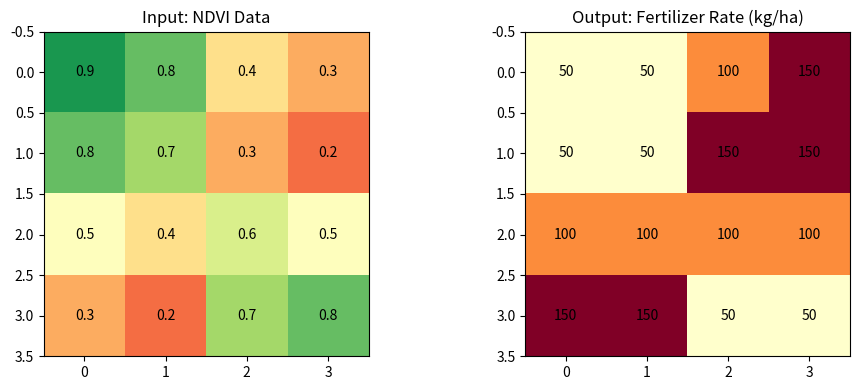

This figure's Python source: (Note: this script raises an exception after producing the figure.)
"""
09주차 실습 Step 0: VRT(변량 제어) 기초 로직 이해
- 직관적인 4x4 소형 가상 밭 데이터를 직접 생성
- 각 칸(셀)의 NDVI 값을 바탕으로 비료 처방량 할당
- 전체 필요한 비료량 합산 계산
"""

import numpy as np
import matplotlib.pyplot as plt
import os

# 1. 4x4 소형 가상 NDVI 밭 데이터 (직접 입력)
# 직관적으로 왼쪽 위는 생육 우수(0.9), 오른쪽 아래는 불량(0.2)
ndvi_data = np.array([
    [0.9, 0.8, 0.4, 0.3],
    [0.8, 0.7, 0.3, 0.2],
    [0.5, 0.4, 0.6, 0.5],
    [0.3, 0.2, 0.7, 0.8]
])

# 2. 구역(Zone)별 처방량(Rate) 할당 로직
rate_data = np.zeros_like(ndvi_data)

for i in range(4):
    for j in range(4):
        val = ndvi_data[i, j]
        if val < 0.4:
            rate_data[i, j] = 150  # Zone 1: 생육 불량 (보충 시비)
        elif val < 0.7:
            rate_data[i, j] = 100  # Zone 2: 생육 보통 (표준 시비)
        else:
            rate_data[i, j] = 50   # Zone 3: 생육 우수 (시비 절감)

# 3. 비료 소모량 총합 계산
total_fertilizer = np.sum(rate_data)
print(f"✅ 해당 구역(4x4)에 필요한 총 비료량: {total_fertilizer} kg")

# 4. 결과 시각화 (값 표시 포함)
fig, (ax1, ax2) = plt.subplots(1, 2, figsize=(10, 4))

ax1.imshow(ndvi_data, cmap='RdYlGn', vmin=0, vmax=1)
ax1.set_title("Input: NDVI Data")
# 각 칸에 실제 수치 표시
for (j, i), label in np.ndenumerate(ndvi_data):
    ax1.text(i, j, f"{label:.1f}", ha='center', va='center', color='black')

ax2.imshow(rate_data, cmap='YlOrRd')
ax2.set_title("Output: Fertilizer Rate (kg/ha)")
# 각 칸에 실제 수치 표시
for (j, i), label in np.ndenumerate(rate_data):
    ax2.text(i, j, int(label), ha='center', va='center', color='black')

plt.tight_layout()
output_dir = os.path.dirname(os.path.abspath(__file__))
output_img = os.path.join(output_dir, "step0_basic_vrt_result.png")
plt.savefig(output_img, dpi=300)
print(f"✅ 시각화 이미지 저장 완료: {output_img}")
# plt.show() # 서버/자동화 환경을 위해 주석 처리
